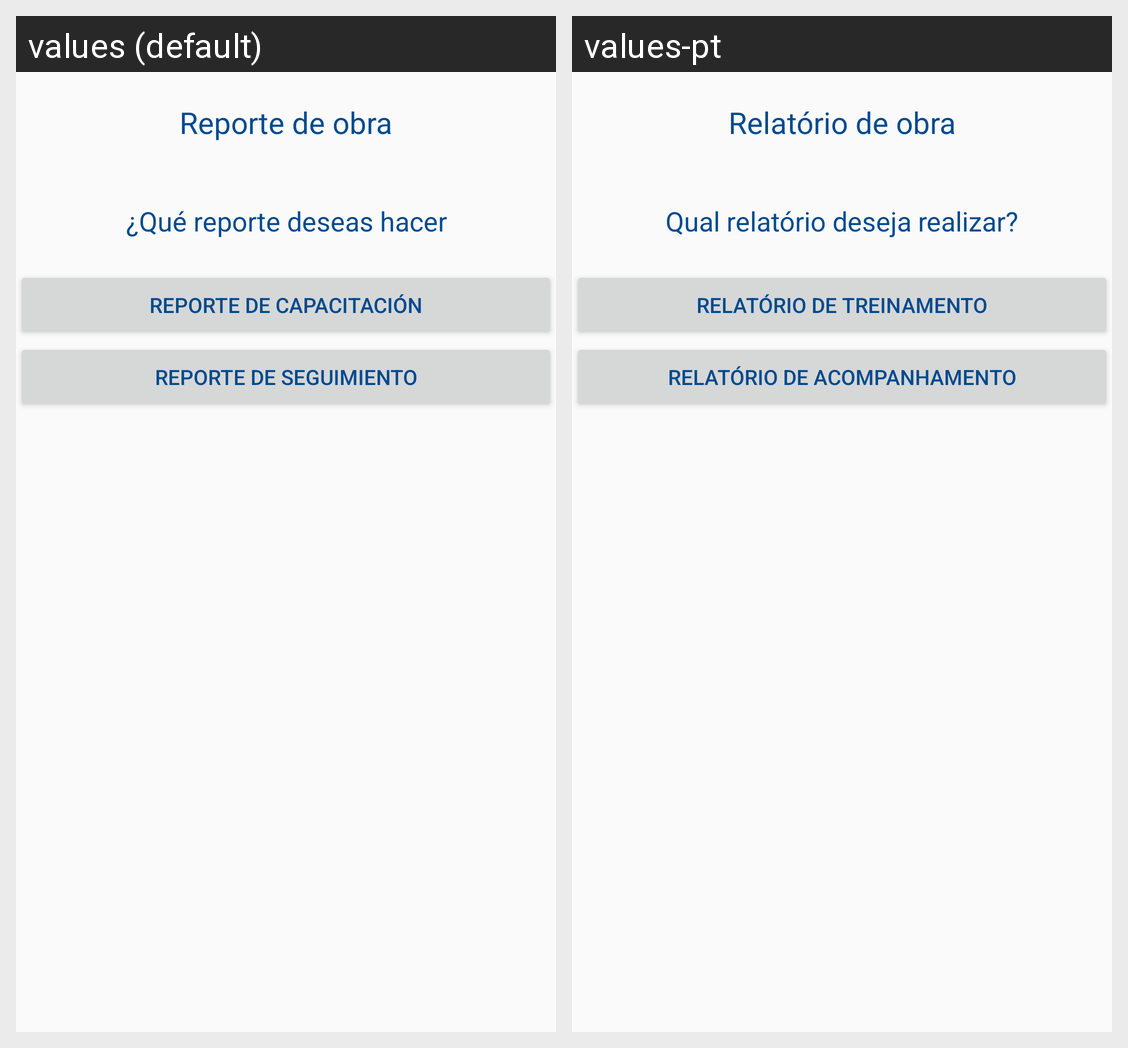

This grid shows one Android layout under two languages. Give, for every string resource on the screen, its name, the default text and each shown locale's text.
Android screen res/layout/activity_reporte_obra.xml rendered under 2 locales, left to right: values (default), values-pt. Device: Nexus 5 (rendered at 1080×1920; each locale shown at half size, 540×960, under a caption strip naming it); theme AppTheme.
Strings drawn on this screen, with the default value and each locale's value (text and hints the layout hard-codes, and strings that could not be matched under every locale, appear in the picture but are not listed):

reporte_obra
  values: Reporte de obra
  values-pt: Relatório de obra

instrucciones_inicio
  values: ¿Qué reporte deseas hacer
  values-pt: Qual relatório deseja realizar?

reporte_capacitacion
  values: Reporte de capacitación
  values-pt: Relatório de treinamento

reporte_seguimiento
  values: Reporte de seguimiento
  values-pt: Relatório de acompanhamento
